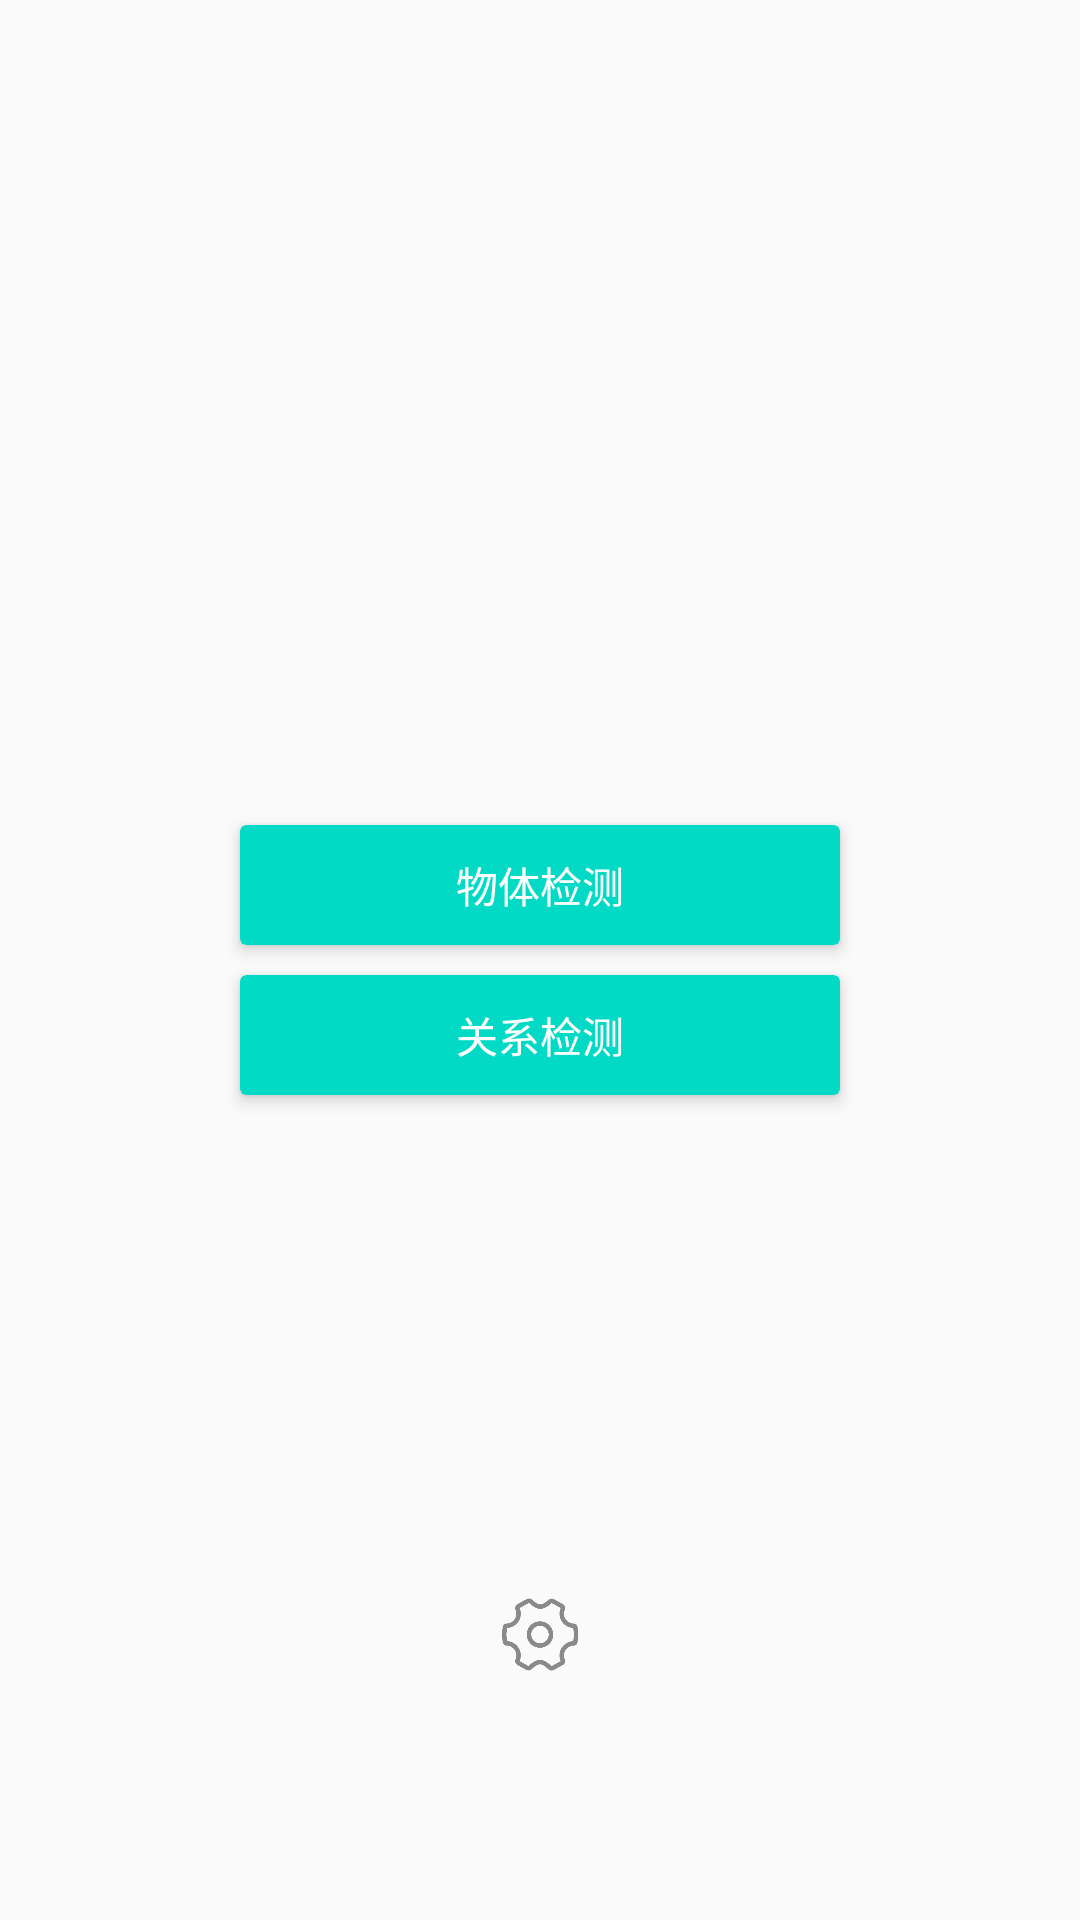

Android layout source for this screen:
<!-- AndroidManifest.xml: application theme AppTheme -->
<!-- res/layout/activity_main.xml -->
<?xml version="1.0" encoding="utf-8"?>
<RelativeLayout
    xmlns:android="http://schemas.android.com/apk/res/android"
    xmlns:app="http://schemas.android.com/apk/res-auto"
    xmlns:tools="http://schemas.android.com/tools"
    android:layout_width="match_parent"
    android:layout_height="match_parent"
    tools:context="com.example.bingnanfeng02.privacydetection.Activity.MainActivity"
    android:id="@+id/rl">
    <android.support.v7.widget.CardView
        android:layout_width="200dp"
        android:layout_height="40dp"
        app:cardCornerRadius="2dp"
        app:cardElevation="3dp"
        app:cardBackgroundColor="@color/colorAccent"
        android:layout_above="@+id/spaceview"
        android:layout_centerHorizontal="true"
        android:layout_marginBottom="5dp"
        android:id="@+id/object_detection">
    <TextView
        android:layout_width="wrap_content"
        android:layout_height="wrap_content"
        android:text="物体检测"
        android:layout_gravity="center"
        android:textColor="#ffffff"
         />
    </android.support.v7.widget.CardView>
    <View
        android:id="@+id/spaceview"
        android:layout_width="0dp"
        android:layout_height="0dp"
        android:layout_centerHorizontal="true"
        android:layout_centerVertical="true"></View>
    <android.support.v7.widget.CardView
        android:layout_width="200dp"
        android:layout_height="40dp"
        app:cardCornerRadius="2dp"
        app:cardElevation="3dp"
        app:cardBackgroundColor="@color/colorAccent"
        android:layout_below="@+id/spaceview"
        android:layout_centerHorizontal="true"
        android:layout_marginTop="5dp"
        android:id="@+id/relationship_detection">
        <TextView
            android:layout_width="wrap_content"
            android:layout_height="wrap_content"
            android:text="关系检测"
            android:layout_gravity="center"
            android:textColor="#ffffff"
            />
    </android.support.v7.widget.CardView>
    <ImageView
        android:layout_width="30dp"
        android:layout_height="30dp"
        android:layout_centerHorizontal="true"
        android:layout_alignParentBottom="true"
        android:layout_marginBottom="80dp"
        android:src="@drawable/setting"
        android:id="@+id/setting"/>
</RelativeLayout>
<!-- resources referenced by this layout -->
<resources>
  <!-- drawable setting: png bitmap (drawable, 12011 bytes) -->
  <style name="AppTheme" parent="Theme.AppCompat.Light.NoActionBar">
          
          <item name="colorPrimary">@color/colorPrimary</item>
          <item name="colorPrimaryDark">@color/colorPrimaryDark</item>
          <item name="colorAccent">@color/colorAccent</item>
      </style>
  <!-- not gathered from this repository: default colours our renderer supplied (Android Studio template values) -->
  <color name="colorPrimary">#FF6200EE</color>
  <color name="colorPrimaryDark">#FF3700B3</color>
  <color name="colorAccent">#FF03DAC5</color>
</resources>
